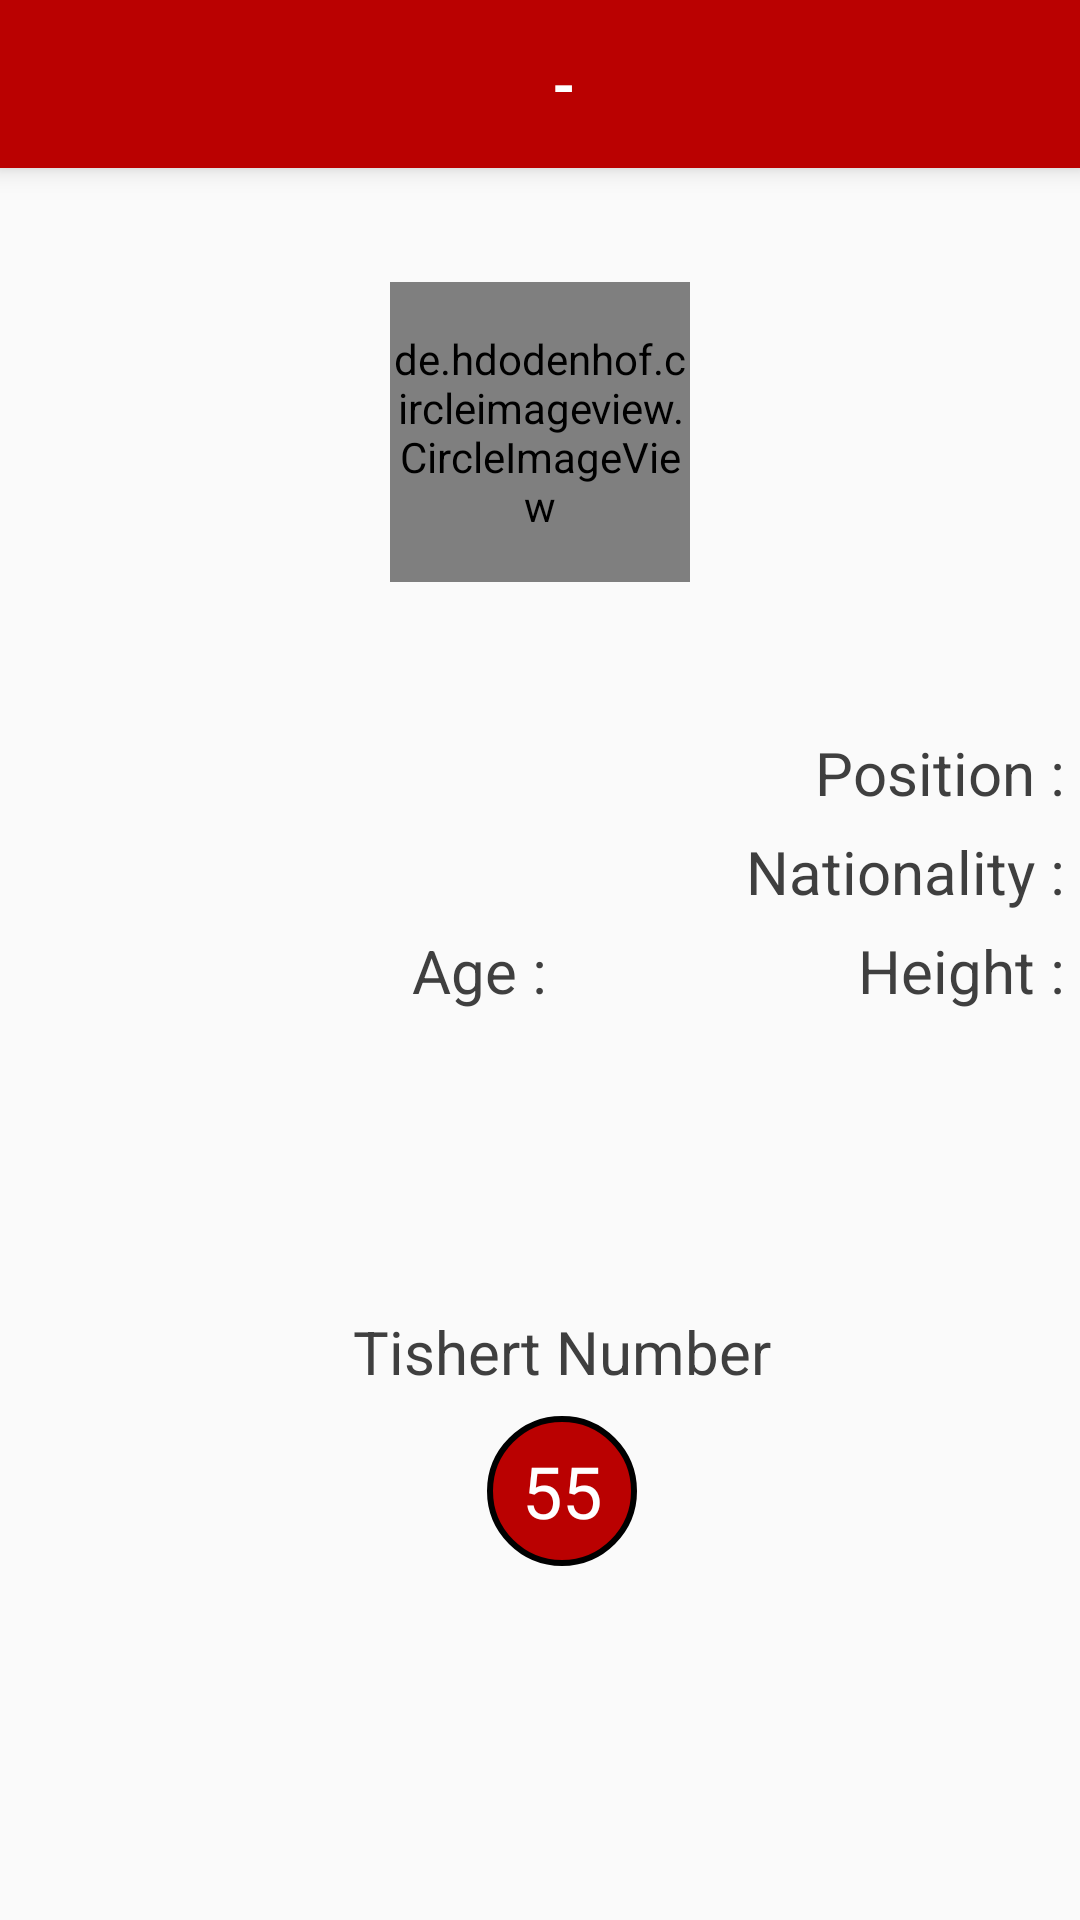

Reconstruct the res/layout file that produces this screen, plus the resources it refers to.
<!-- AndroidManifest.xml: application theme AppTheme -->
<!-- res/layout/activity_details_avtivity.xml -->
<?xml version="1.0" encoding="utf-8"?>
<LinearLayout xmlns:android="http://schemas.android.com/apk/res/android"
    xmlns:tools="http://schemas.android.com/tools"
    android:layout_width="match_parent"
    android:layout_height="match_parent"
    android:orientation="vertical"
    tools:context="com.ahlyclub.omar2.ahlyclubteam.DetailsAvtivity">

    <android.support.v7.widget.Toolbar
        android:id="@+id/myToolBar1"
        android:layout_width="match_parent"
        android:layout_height="wrap_content"
        android:background="@color/red"
        android:elevation="5dp"

        >

        <TextView
            android:id="@+id/playerName"
            android:layout_width="match_parent"
            android:layout_height="wrap_content"
            android:gravity="center"
            android:text="-"
            android:textColor="#ffffff"
            android:textSize="20sp"
            android:textStyle="bold"

            />


    </android.support.v7.widget.Toolbar>

    <de.hdodenhof.circleimageview.CircleImageView
        android:id="@+id/player_image"
        android:layout_width="100dp"
        android:layout_height="100dp"
        android:layout_gravity="center"
        android:layout_marginTop="38dp"
        android:src="@color/red" />

  <LinearLayout
      android:layout_marginTop="50dp"
      android:paddingLeft="15dp"
      android:layoutDirection="rtl"
      android:orientation="vertical"
      android:layout_width="match_parent"
      android:layout_height="wrap_content">


      <LinearLayout
          android:layout_width="wrap_content"
          android:layout_height="wrap_content"
          android:orientation="horizontal">

          <TextView
              android:textSize="20sp"
              android:layout_width="wrap_content"
              android:layout_height="wrap_content"
              android:text="Position : "
              android:textColor="@color/darkgrey" />

          <TextView
              android:textSize="20sp"
              android:id="@+id/dPosition"
              android:layout_width="wrap_content"
              android:layout_height="wrap_content"
              android:textColor="@color/red" />
      </LinearLayout>

    <LinearLayout
        android:layout_marginTop="6dp"
        android:layout_width="wrap_content"
        android:layout_height="wrap_content"
        android:orientation="horizontal">

        <TextView
            android:textSize="20sp"
            android:layout_width="wrap_content"
            android:layout_height="wrap_content"
            android:text="Nationality : "
            android:textColor="@color/darkgrey" />

        <TextView
            android:textSize="20sp"
            android:id="@+id/dNationality"
            android:layout_width="wrap_content"
            android:layout_height="wrap_content"
            android:textColor="@color/red" />
    </LinearLayout>

      <LinearLayout
          android:layout_marginTop="6dp"
          android:layout_width="match_parent"
          android:layout_height="wrap_content"
          android:weightSum="2"
          android:orientation="horizontal">

          <LinearLayout
              android:layout_width="match_parent"
              android:layout_height="match_parent"
              android:layout_weight="1"
              android:orientation="horizontal"
              >

              <TextView
                  android:textSize="20sp"
                  android:layout_width="wrap_content"
                  android:layout_height="wrap_content"
                  android:text="Height : "
                  android:textColor="@color/darkgrey" />

              <TextView
                  android:textSize="20sp"
                  android:id="@+id/height"
                  android:layout_width="wrap_content"
                  android:layout_height="wrap_content"
                  android:textColor="@color/red" />


          </LinearLayout>

          <LinearLayout
              android:layout_width="match_parent"
              android:layout_height="match_parent"
              android:layout_weight="1"
              android:orientation="horizontal"
              >


          <TextView
              android:textSize="20sp"
              android:layout_width="wrap_content"
              android:layout_height="wrap_content"
              android:text="Age : "
              android:textColor="@color/darkgrey" />

          <TextView
              android:textSize="20sp"
              android:id="@+id/dAge"
              android:layout_width="wrap_content"
              android:layout_height="wrap_content"
              android:textColor="@color/red" />

          </LinearLayout>

      </LinearLayout>


      <LinearLayout
          android:layout_marginTop="100dp"
        android:layout_gravity="center"
        android:layout_width="wrap_content"
        android:layout_height="wrap_content"
        android:orientation="vertical">

        <TextView
            android:layout_width="wrap_content"
            android:layout_height="wrap_content"
            android:text="Tishert Number"
            android:textSize="20sp"
            android:textColor="@color/darkgrey" />

              <TextView
                  android:layout_marginTop="8dp"
                  android:background="@drawable/circle"
                  android:id="@+id/tishertNumber"
                  android:layout_width="wrap_content"
                  android:layout_height="wrap_content"
                  android:layout_gravity="center"
                  android:gravity="center"
                  android:text="55"
                  android:textColor="@color/white"
                  android:textSize="24sp" />
     </LinearLayout>


  </LinearLayout>

</LinearLayout>
<!-- resources referenced by this layout -->
<resources>
  <color name="darkgrey">#3F3F3F</color>
  <color name="red">#ba0101</color>
  <color name="white">#ffffff</color>
  <!-- drawable circle (drawable) -->
  <?xml version="1.0" encoding="utf-8"?>
  <shape xmlns:android="http://schemas.android.com/apk/res/android"
      android:shape="oval">
      <solid android:color="@color/red"/>
      <stroke
          android:width="2dp"
          android:color="@color/black"/>
      <size
          android:width="50dp"
          android:height="50dp"/>
  </shape>
  <style name="AppTheme" parent="Theme.AppCompat.Light.NoActionBar">
          
          <item name="colorPrimary">@color/red</item>
          <item name="colorPrimaryDark">@color/red</item>
          <item name="colorAccent">@color/red</item>
      </style>
  <color name="black">#000000</color>
</resources>
